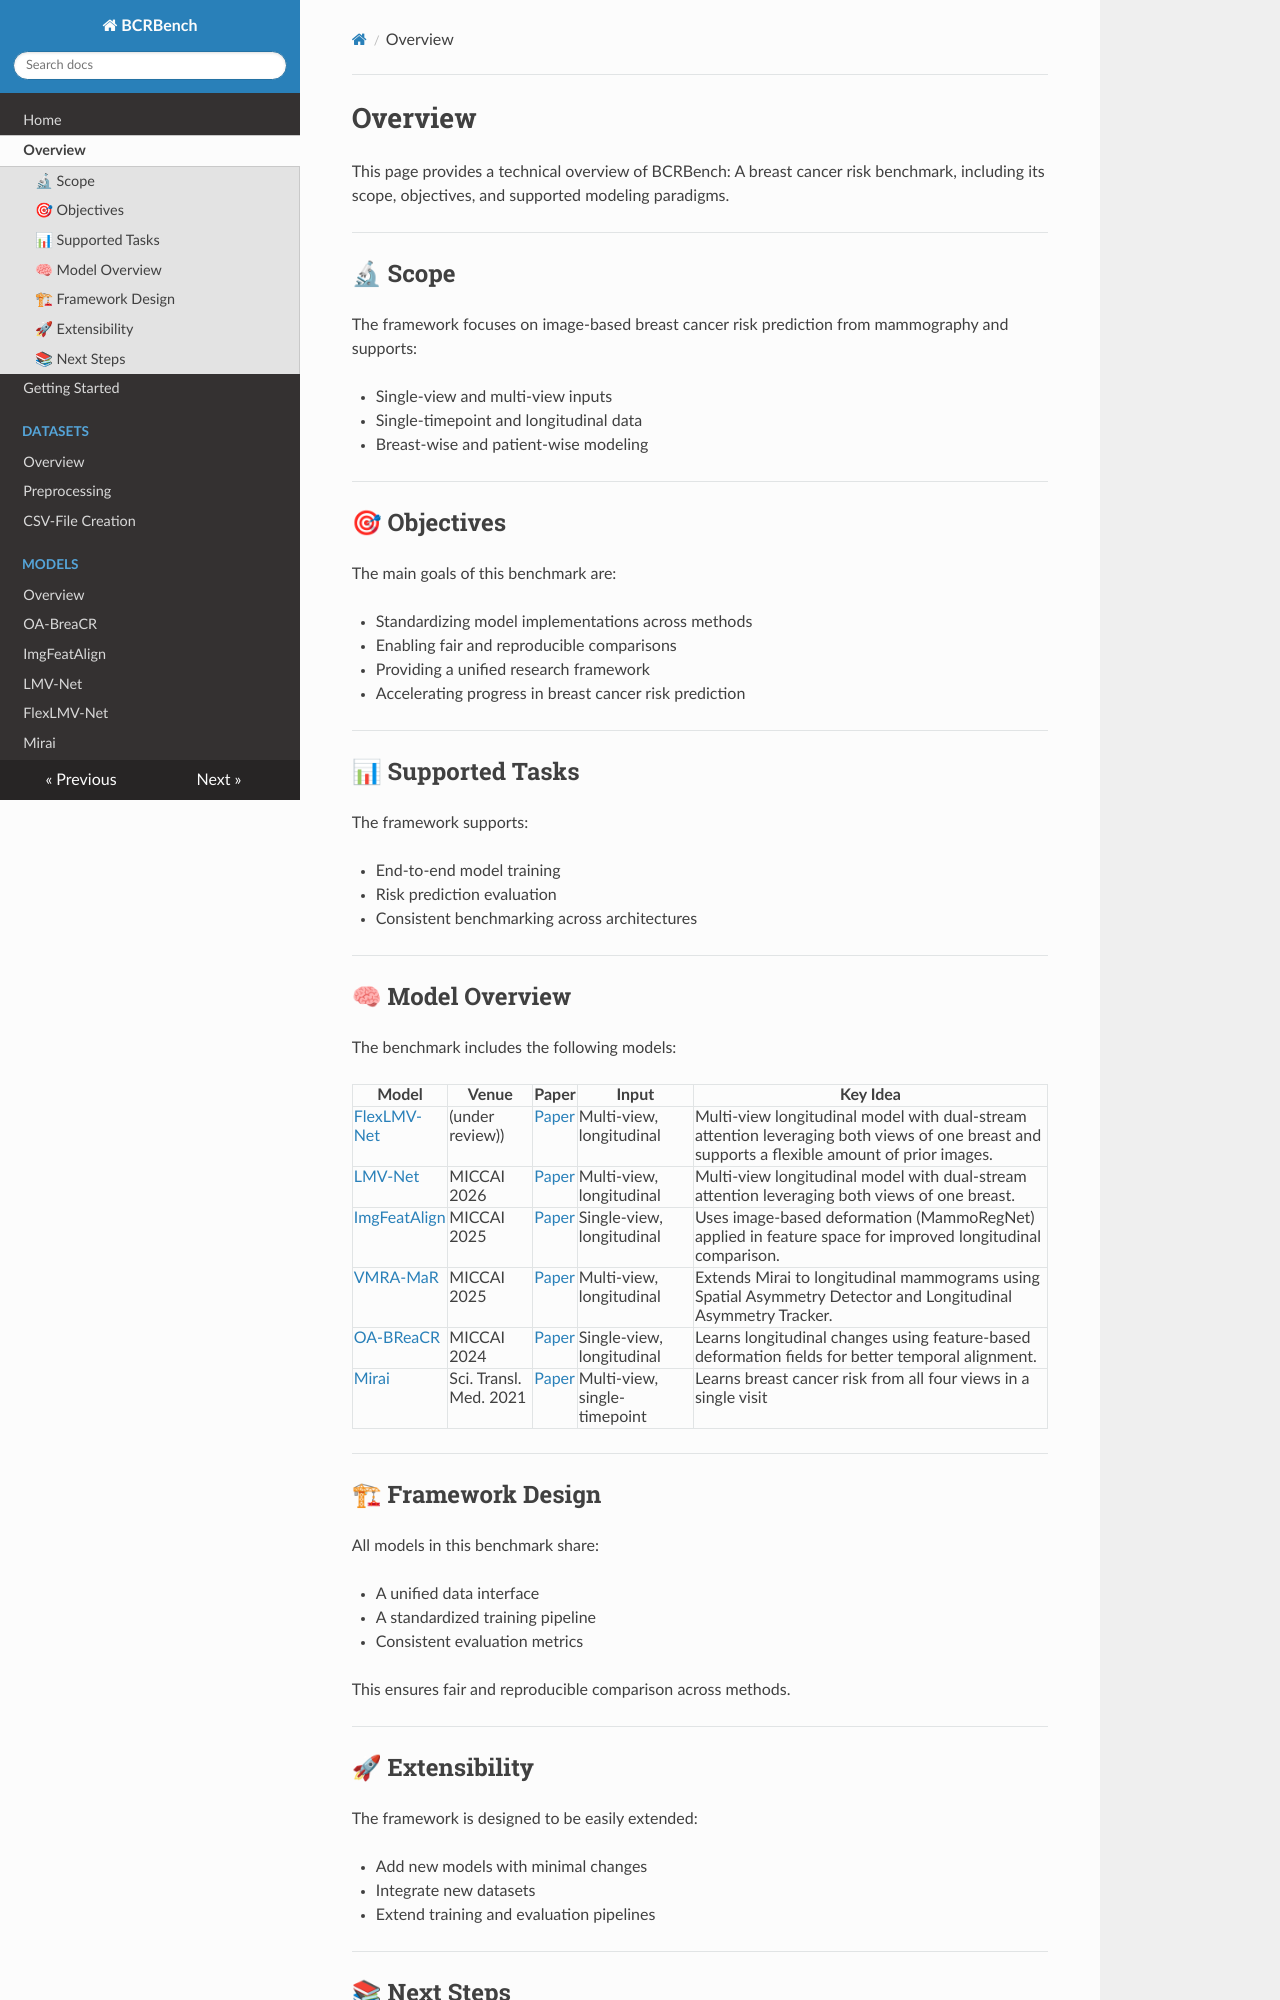

repository: sot176/BCRBench · page: overview/index.html · generator: mkdocs

# Overview

This page provides a technical overview of BCRBench: A breast cancer risk benchmark, including its scope, objectives, and supported modeling paradigms.

---

## 🔬 Scope

The framework focuses on image-based breast cancer risk prediction from mammography and supports:

- Single-view and multi-view inputs  
- Single-timepoint and longitudinal data  
- Breast-wise and patient-wise modeling  

---

## 🎯 Objectives

The main goals of this benchmark are:

- Standardizing model implementations across methods  
- Enabling fair and reproducible comparisons  
- Providing a unified research framework  
- Accelerating progress in breast cancer risk prediction  

---

## 📊 Supported Tasks

The framework supports:

- End-to-end model training  
- Risk prediction evaluation  
- Consistent benchmarking across architectures  

---

## 🧠 Model Overview

The benchmark includes the following models:

| Model | Venue | Paper | Input | Key Idea |
|------|------|------|-----|----------|
| [FlexLMV-Net](./models/flexlmvnet.md) | (under review)) |  [Paper](https://arxiv.org/abs/2610.16329) | Multi-view, longitudinal | Multi-view longitudinal model with dual-stream attention leveraging both views of one breast and supports a flexible amount of prior images. |
| [LMV-Net](./models/lmvnet.md) | MICCAI 2026 | [Paper](https://doi.org/10.1007/978-3-032-38470-6_50) | Multi-view, longitudinal | Multi-view longitudinal model with dual-stream attention leveraging both views of one breast. |
| [ImgFeatAlign](./models/imgfeatalign.md) | MICCAI 2025 | [Paper](https://doi.org/10.1007/978-3-032-04937-7_47) | Single-view, longitudinal | Uses image-based deformation (MammoRegNet) applied in feature space for improved longitudinal comparison. |
| [VMRA-MaR](./models/vmramar.md) | MICCAI 2025 | [Paper](https://doi.org/10.1007/978-3-032-05182-0_64) | Multi-view, longitudinal | Extends Mirai to longitudinal mammograms using Spatial Asymmetry Detector and Longitudinal Asymmetry Tracker. |
| [OA-BReaCR](./models/oabreacr.md) | MICCAI 2024 | [Paper](https://doi.org/10.1007/978-3-031-72378-0_15) | Single-view, longitudinal | Learns longitudinal changes using feature-based deformation fields for better temporal alignment. |
| [Mirai](./models/mirai.md) | Sci. Transl. Med. 2021 | [Paper](https://doi.org/10.1126/scitranslmed.aba4373) | Multi-view, single-timepoint | Learns breast cancer risk from all four views in a single visit |

---

## 🏗 Framework Design

All models in this benchmark share:

- A unified data interface  
- A standardized training pipeline  
- Consistent evaluation metrics  

This ensures fair and reproducible comparison across methods.

---
